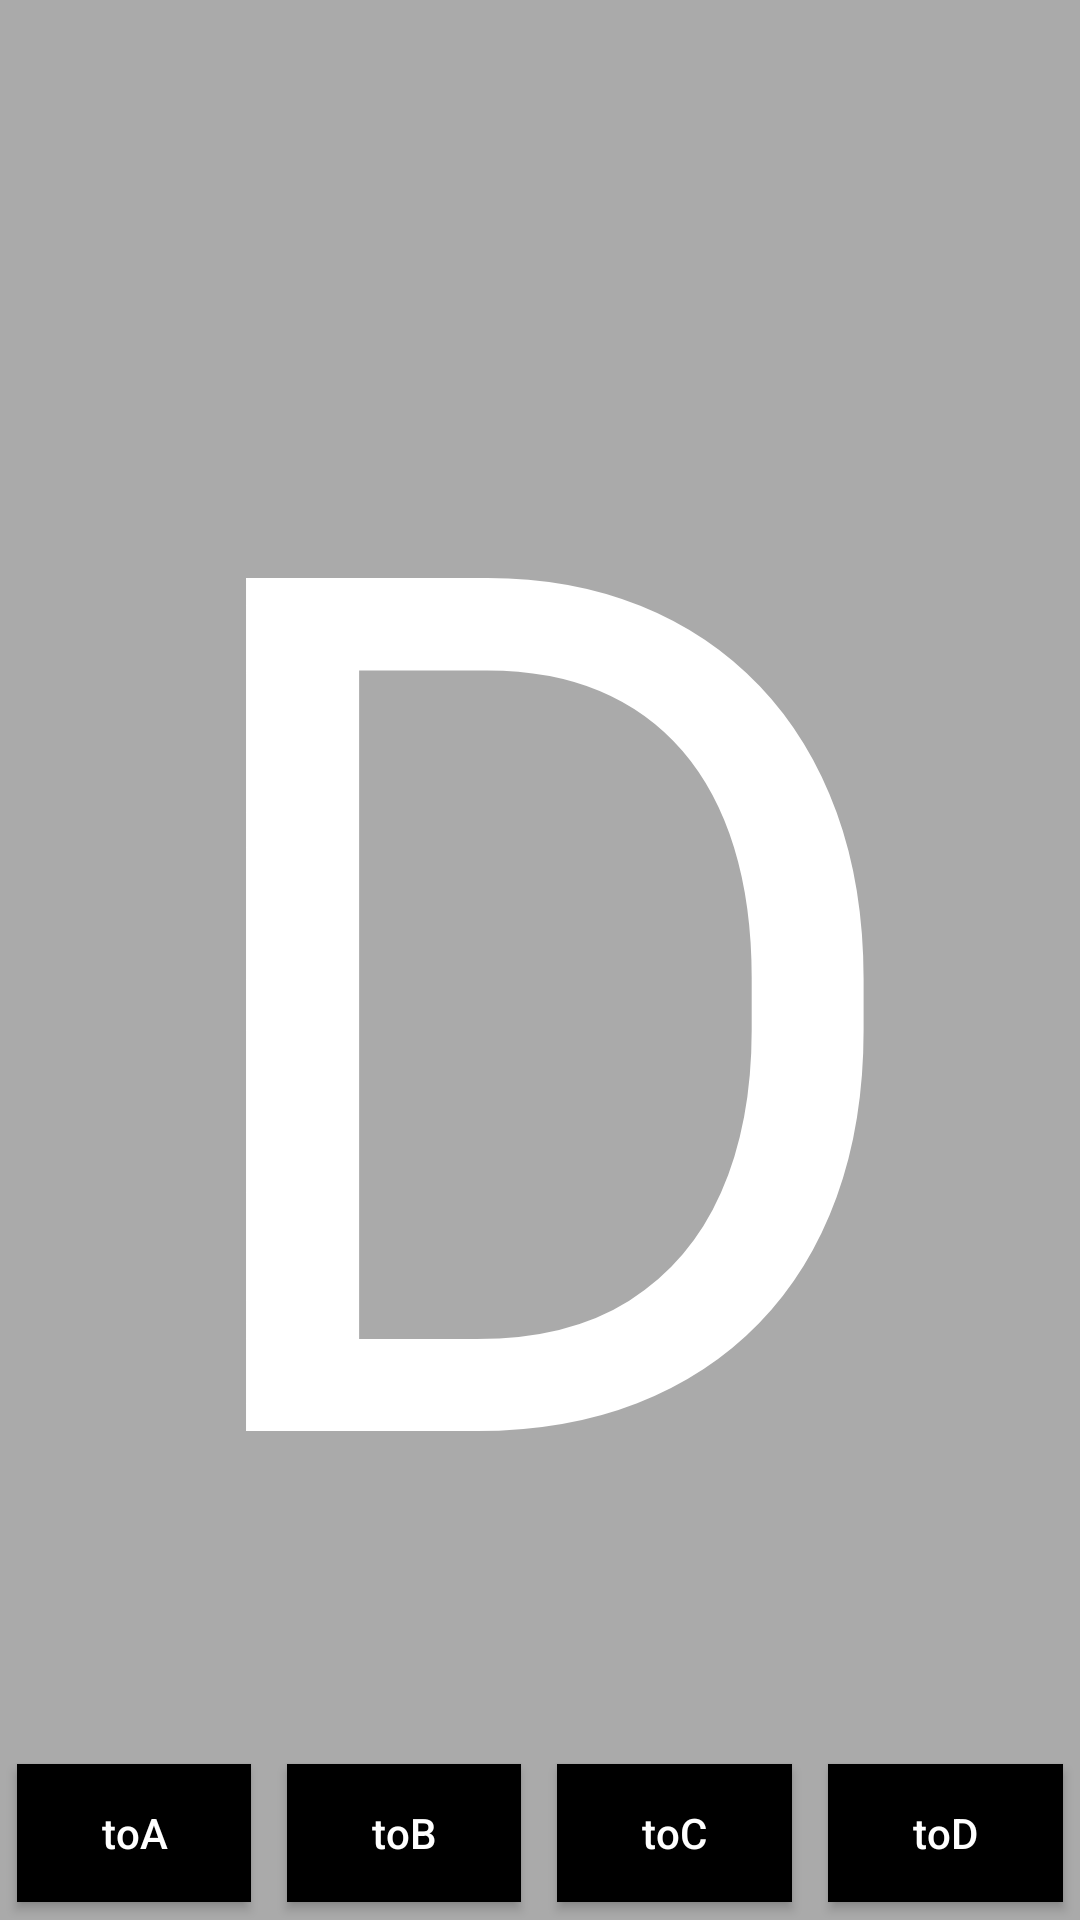

Reconstruct the res/layout file that produces this screen, plus the resources it refers to.
<!-- AndroidManifest.xml: application theme Theme.AppCompat.NoActionBar -->
<!-- res/layout/activity_d.xml -->
<?xml version="1.0" encoding="utf-8"?>
<RelativeLayout xmlns:android="http://schemas.android.com/apk/res/android"
    xmlns:tools="http://schemas.android.com/tools"
    android:id="@+id/activity_d"
    android:layout_width="match_parent"
    android:layout_height="match_parent"
    android:paddingBottom="@dimen/activity_vertical_margin"
    android:paddingLeft="@dimen/activity_horizontal_margin"
    android:paddingRight="@dimen/activity_horizontal_margin"
    android:paddingTop="@dimen/activity_vertical_margin"
    tools:context="com.virajashah.android.virajdemo.ActivityD">

    <TextView
        android:layout_width="match_parent"
        android:layout_height="match_parent"
        android:text="D"
        android:gravity="center"
        android:background="@android:color/darker_gray"
        android:textColor="@color/white"
        android:textSize="400dp"/>

    <LinearLayout
        android:id="@+id/tool_bar"
        android:layout_width="match_parent"
        android:layout_height="58dp"
        android:layout_alignParentBottom="true"
        android:orientation="horizontal"
        android:background="@android:color/darker_gray">

        <Button
            android:id="@+id/btn4A"
            android:layout_width="0dp"
            android:layout_height="match_parent"
            android:layout_weight="1"
            android:layout_margin="6dp"
            android:text="toA"
            android:textColor="@color/white"
            android:textAllCaps="false"
            android:background="@android:color/black"/>

        <Button
            android:id="@+id/btn4B"
            android:layout_width="0dp"
            android:layout_height="match_parent"
            android:layout_weight="1"
            android:layout_margin="6dp"
            android:text="toB"
            android:textColor="@color/white"
            android:textAllCaps="false"
            android:background="@android:color/black"/>

        <Button
            android:id="@+id/btn4C"
            android:layout_width="0dp"
            android:layout_height="match_parent"
            android:layout_weight="1"
            android:layout_margin="6dp"
            android:text="toC"
            android:textColor="@color/white"
            android:textAllCaps="false"
            android:background="@android:color/black"/>

        <Button
            android:id="@+id/btn4D"
            android:layout_width="0dp"
            android:layout_height="match_parent"
            android:layout_weight="1"
            android:layout_margin="6dp"
            android:text="toD"
            android:textColor="@color/white"
            android:textAllCaps="false"
            android:background="@android:color/black"/>

    </LinearLayout>

</RelativeLayout>
<!-- resources referenced by this layout -->
<resources>

  <!-- not gathered from this repository: default colours our renderer supplied (Android Studio template values) -->
  <color name="white">#FFFFFFFF</color>
</resources>
